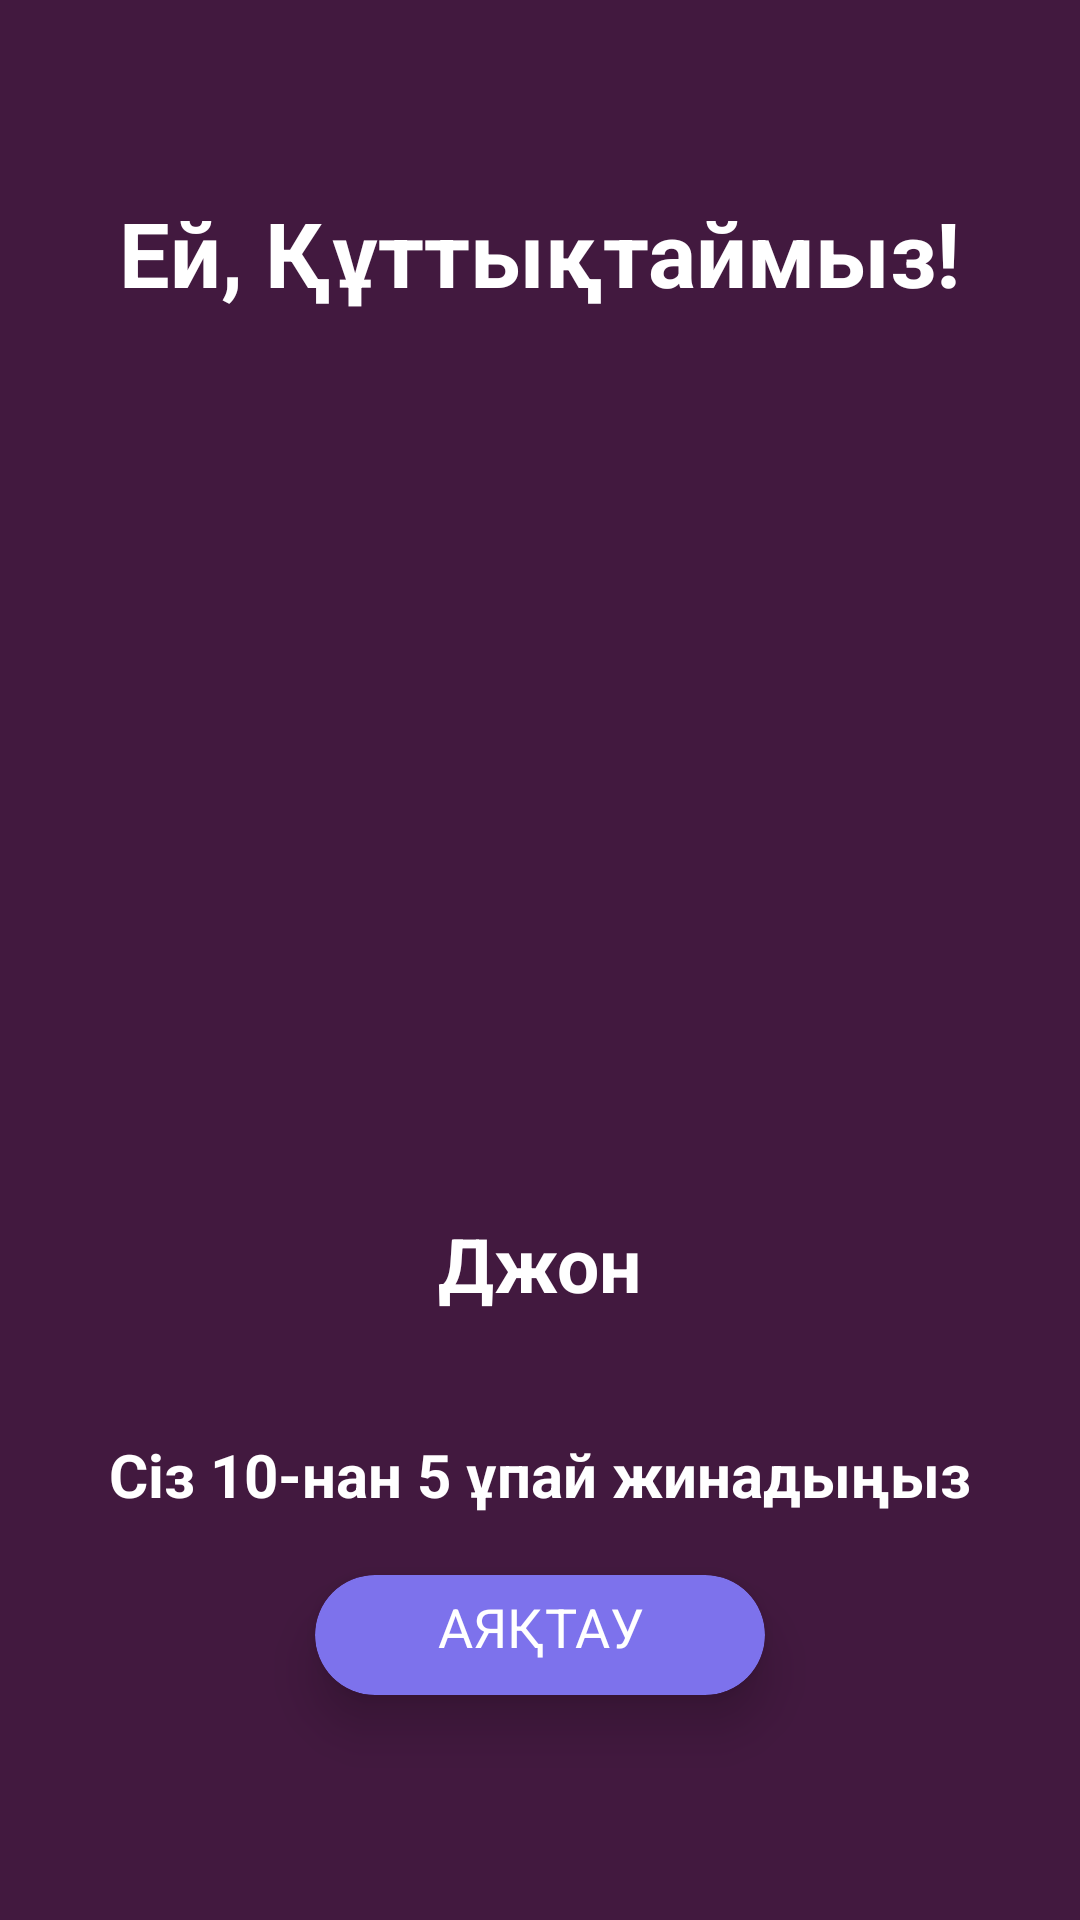

Write the Android layout XML for this screen, with the resource values it uses.
<!-- AndroidManifest.xml: application theme Theme.QuizApp -->
<!-- res/layout/activity_result.xml -->
<?xml version="1.0" encoding="utf-8"?>
<androidx.constraintlayout.widget.ConstraintLayout xmlns:android="http://schemas.android.com/apk/res/android"
    xmlns:app="http://schemas.android.com/apk/res-auto"
    xmlns:tools="http://schemas.android.com/tools"
    android:layout_width="match_parent"
    android:layout_height="match_parent"
    android:background="#42193f"
    tools:context=".ResultActivity">


    <LinearLayout
        android:layout_width="0dp"
        android:layout_height="0dp"
        android:orientation="vertical"
        app:layout_constraintBottom_toBottomOf="parent"
        app:layout_constraintEnd_toEndOf="parent"
        app:layout_constraintHorizontal_bias="0.0"
        app:layout_constraintLeft_toLeftOf="parent"
        app:layout_constraintRight_toRightOf="parent"
        app:layout_constraintStart_toStartOf="parent"
        app:layout_constraintTop_toTopOf="parent"
        app:layout_constraintVertical_bias="0.0">

        <TextView
            android:layout_width="wrap_content"
            android:layout_height="wrap_content"
            android:layout_gravity="center"
            android:layout_marginTop="64dp"
            android:text="Ей, Құттықтаймыз!"
            android:textColor="@color/white"
            android:textSize="30sp"
            android:textStyle="bold" />

        <ImageView
            android:layout_width="wrap_content"
            android:layout_height="260dp"
            android:src="@drawable/trophy" />

        <TextView
            android:id="@+id/name"
            android:layout_width="wrap_content"
            android:layout_height="wrap_content"
            android:layout_gravity="center"
            android:layout_marginTop="40dp"
            android:text="Джон"
            android:textColor="@color/white"
            android:textSize="25sp"
            android:textStyle="bold" />

        <TextView
            android:id="@+id/totalScore"
            android:layout_width="wrap_content"
            android:layout_height="wrap_content"
            android:layout_gravity="center"
            android:layout_marginTop="40dp"
            android:text="Сіз 10-нан 5 ұпай жинадыңыз"
            android:textColor="@color/white"
            android:textSize="20sp"
            android:textStyle="bold" />

        <androidx.cardview.widget.CardView
            android:layout_width="150dp"
            android:layout_height="40dp"
            android:layout_gravity="center"
            android:layout_margin="20dp"
            app:cardBackgroundColor="#7d72ec"
            app:cardCornerRadius="30dp"
            app:cardElevation="10dp">

            <LinearLayout
                android:layout_width="match_parent"
                android:layout_height="match_parent"
                android:orientation="horizontal">

                <TextView
                    android:id="@+id/btnFinish"
                    android:layout_width="0dp"
                    android:layout_height="wrap_content"
                    android:layout_margin="5dp"
                    android:layout_weight="1"
                    android:gravity="center"
                    android:text="АЯҚТАУ"
                    android:textColor="@color/white"
                    android:textSize="18sp" />

            </LinearLayout>
        </androidx.cardview.widget.CardView>
    </LinearLayout>


</androidx.constraintlayout.widget.ConstraintLayout>
<!-- resources referenced by this layout -->
<resources>
  <style name="Theme.QuizApp" parent="Theme.MaterialComponents.DayNight.NoActionBar">
          
          <item name="colorPrimary">@color/purple_500</item>
          <item name="colorPrimaryVariant">@color/purple_700</item>
          <item name="colorOnPrimary">@color/white</item>
          
          <item name="colorSecondary">@color/teal_200</item>
          <item name="colorSecondaryVariant">@color/teal_700</item>
          <item name="colorOnSecondary">@color/black</item>
          
          <item name="android:statusBarColor">?attr/colorPrimaryVariant</item>
          <item name="android:windowFullscreen">true</item>
          
          <item name="android:windowAnimationStyle">@style/ActivitySlideAnimation</item>
          
          <item name="android:selectableItemBackground">@android:drawable/list_selector_background</item>
      </style>
  <style name="ActivitySlideAnimation" parent="@android:style/Animation.Activity">
          <item name="android:activityOpenEnterAnimation">@anim/slide_in_right</item>
          <item name="android:activityOpenExitAnimation">@anim/slide_out_left</item>
          <item name="android:activityCloseEnterAnimation">@android:anim/slide_in_left</item>
          <item name="android:activityCloseExitAnimation">@android:anim/slide_out_right</item>
      </style>
  <!-- not gathered from this repository: default colours our renderer supplied (Android Studio template values) -->
  <color name="purple_500">#FF6200EE</color>
  <color name="purple_700">#FF3700B3</color>
  <color name="teal_200">#FF03DAC5</color>
  <color name="teal_700">#FF018786</color>
  <color name="black">#FF000000</color>
  <color name="white">#FFFFFFFF</color>
</resources>
